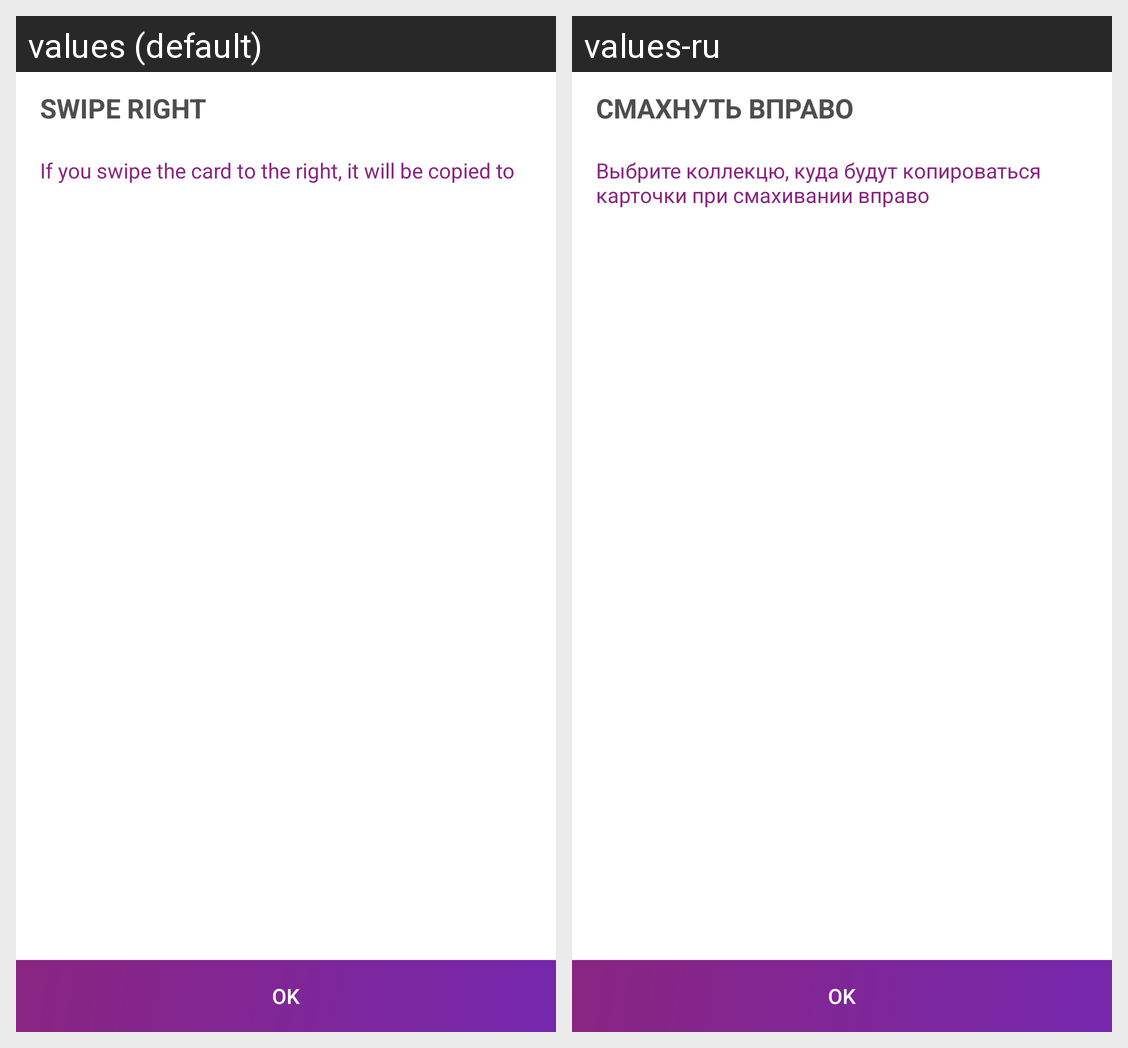

The Android screen above is rendered under two locales of the same app. Produce the string resources it draws, with the default and per-locale values.
Android screen res/layout/fragment_card_action_dialog.xml rendered under 2 locales, left to right: values (default), values-ru. Device: Nexus 5 (rendered at 1080×1920; each locale shown at half size, 540×960, under a caption strip naming it); theme Theme.Quixicon.
Strings drawn on this screen, with the default value and each locale's value (text and hints the layout hard-codes, and strings that could not be matched under every locale, appear in the picture but are not listed):

swipe_right
  values: Swipe right
  values-ru: Смахнуть вправо

copy_to
  values: If you swipe the card to the right, it will be copied to
  values-ru: Выбрите коллекцю, куда будут копироваться карточки при смахивании вправо

button_ok
  values: OK
  values-ru: OK
